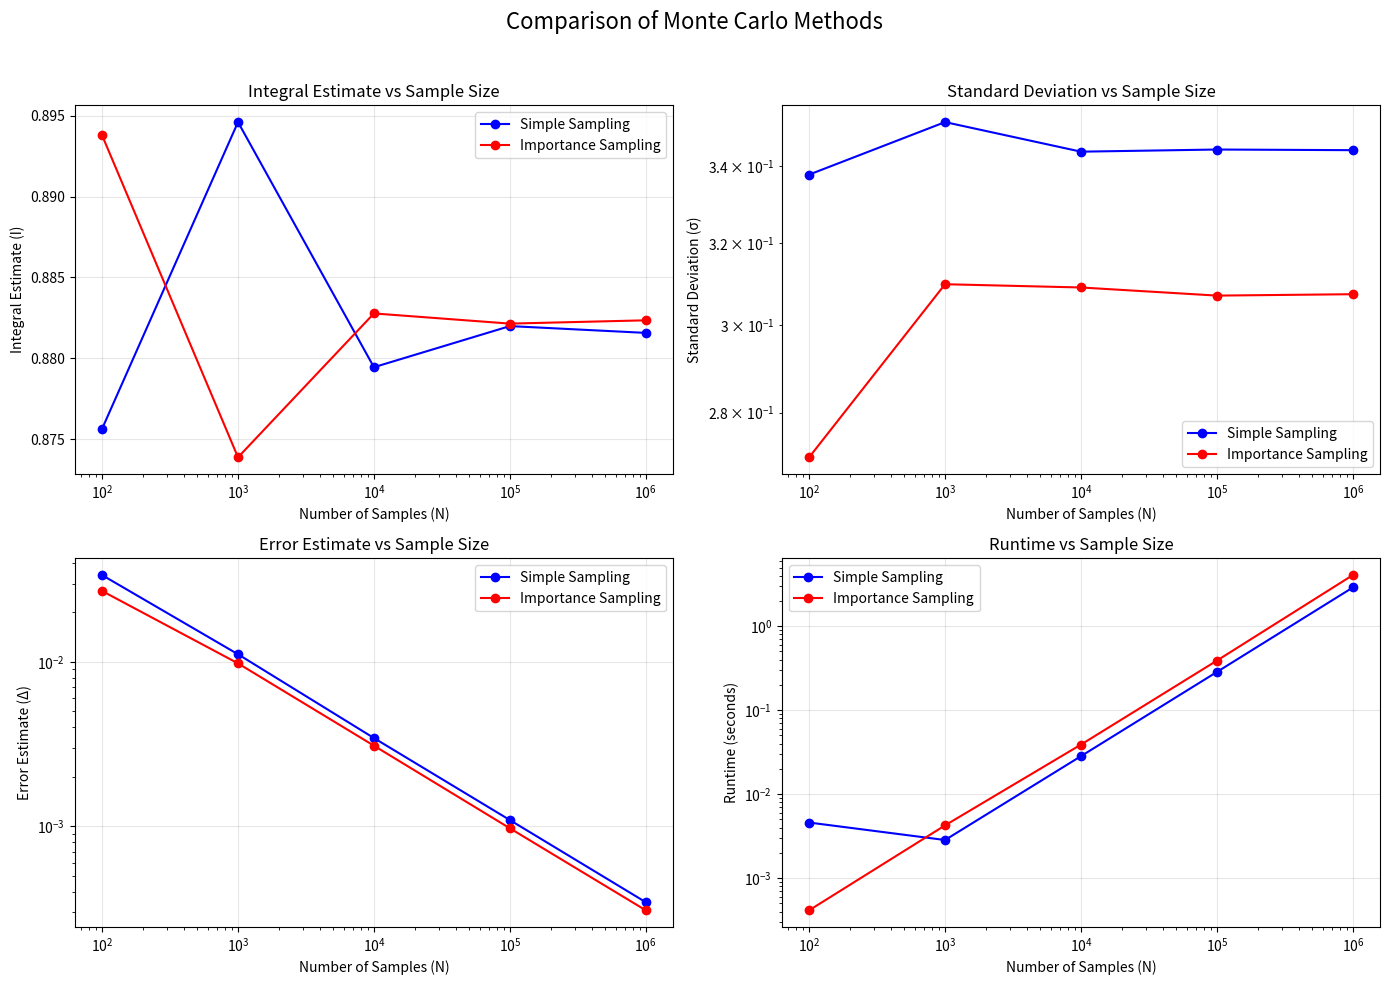
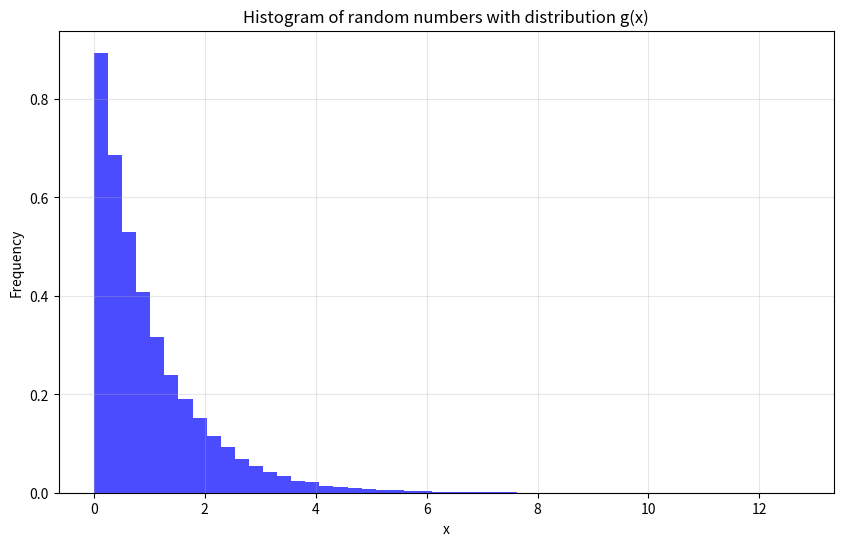

The script that saved these images, in order:
import numpy as np
import matplotlib.pyplot as plt
import time

a = 0
b = 2


def f(x):
    return np.exp(-(x**2))


def g(x):
    return np.exp(-x)


def random_gen_g(a, b):
    x = np.random.random()
    y = -np.log(x)
    return y


def simple_sampling(a, b, N):
    mean_f = 0
    mean_sqr_f = 0

    for _ in range(N):
        x = np.random.uniform(a, b)
        mean_f += f(x)
        mean_sqr_f += f(x) ** 2

    mean_f /= N
    mean_sqr_f /= N

    I = mean_f * (b - a)
    sigma = np.sqrt(mean_sqr_f - mean_f**2)
    delta = sigma / np.sqrt(N)

    return float(I), float(sigma), float(delta)


def importance_sampling(a, b, N):
    mean_f_over_g = 0
    mean_sqr_f_over_g = 0
    norm_const = np.exp(-a) - np.exp(-b)

    for _ in range(N):
        x = -1
        while not (a <= x <= b):
            x = random_gen_g(a, b)

        mean_f_over_g += f(x) / g(x)
        mean_sqr_f_over_g += ((f(x) / g(x))) ** 2

    mean_f_over_g /= N
    mean_sqr_f_over_g /= N

    I = mean_f_over_g * norm_const
    sigma = np.sqrt(mean_sqr_f_over_g - mean_f_over_g**2)
    delta = sigma / np.sqrt(N)

    return float(I), float(sigma), float(delta)


def compare_methods_with_plots():
    # Different sample sizes to test
    sample_sizes = [100, 1000, 10000, 100000, 1000000]

    # Arrays to store results
    simple_I = []
    simple_sigma = []
    simple_delta = []
    simple_times = []

    importance_I = []
    importance_sigma = []
    importance_delta = []
    importance_times = []

    # Collect data for each sample size
    for N in sample_sizes:
        print(f"Running with N = {N}...")

        # Simple sampling
        start_time = time.time()
        I, sigma, delta = simple_sampling(a, b, N)
        end_time = time.time()
        simple_I.append(I)
        simple_sigma.append(sigma)
        simple_delta.append(delta)
        simple_times.append(end_time - start_time)

        # Importance sampling
        start_time = time.time()
        I, sigma, delta = importance_sampling(a, b, N)
        end_time = time.time()
        importance_I.append(I)
        importance_sigma.append(sigma)
        importance_delta.append(delta)
        importance_times.append(end_time - start_time)

    # Create figure with 4 subplots
    fig, ((ax1, ax2), (ax3, ax4)) = plt.subplots(2, 2, figsize=(14, 10))
    fig.suptitle("Comparison of Monte Carlo Methods", fontsize=16)

    # Plot I vs N
    ax1.plot(sample_sizes, simple_I, "bo-", label="Simple Sampling")
    ax1.plot(sample_sizes, importance_I, "ro-", label="Importance Sampling")
    ax1.set_xscale("log")
    ax1.set_xlabel("Number of Samples (N)")
    ax1.set_ylabel("Integral Estimate (I)")
    ax1.set_title("Integral Estimate vs Sample Size")
    ax1.grid(True, alpha=0.3)
    ax1.legend()

    # Plot sigma vs N
    ax2.plot(sample_sizes, simple_sigma, "bo-", label="Simple Sampling")
    ax2.plot(sample_sizes, importance_sigma, "ro-", label="Importance Sampling")
    ax2.set_xscale("log")
    ax2.set_yscale("log")
    ax2.set_xlabel("Number of Samples (N)")
    ax2.set_ylabel("Standard Deviation (σ)")
    ax2.set_title("Standard Deviation vs Sample Size")
    ax2.grid(True, alpha=0.3)
    ax2.legend()

    # Plot delta vs N
    ax3.plot(sample_sizes, simple_delta, "bo-", label="Simple Sampling")
    ax3.plot(sample_sizes, importance_delta, "ro-", label="Importance Sampling")
    ax3.set_xscale("log")
    ax3.set_yscale("log")
    ax3.set_xlabel("Number of Samples (N)")
    ax3.set_ylabel("Error Estimate (Δ)")
    ax3.set_title("Error Estimate vs Sample Size")
    ax3.grid(True, alpha=0.3)
    ax3.legend()

    # Plot runtime vs N
    ax4.plot(sample_sizes, simple_times, "bo-", label="Simple Sampling")
    ax4.plot(sample_sizes, importance_times, "ro-", label="Importance Sampling")
    ax4.set_xscale("log")
    ax4.set_yscale("log")
    ax4.set_xlabel("Number of Samples (N)")
    ax4.set_ylabel("Runtime (seconds)")
    ax4.set_title("Runtime vs Sample Size")
    ax4.grid(True, alpha=0.3)
    ax4.legend()

    plt.tight_layout(rect=[0, 0, 1, 0.96])  # Adjust for the suptitle
    plt.savefig("monte_carlo_comparison.png", dpi=300)
    plt.show()


# Run the comparison
compare_methods_with_plots()

# Generate histogram of random numbers
N = 100000
samples = [random_gen_g(a, b) for _ in range(N)]

plt.figure(figsize=(10, 6))
plt.hist(samples, bins=50, density=True, alpha=0.7, color="blue")
plt.xlabel("x")
plt.ylabel("Frequency")
plt.title("Histogram of random numbers with distribution g(x)")
plt.grid(True, alpha=0.3)
plt.show()
